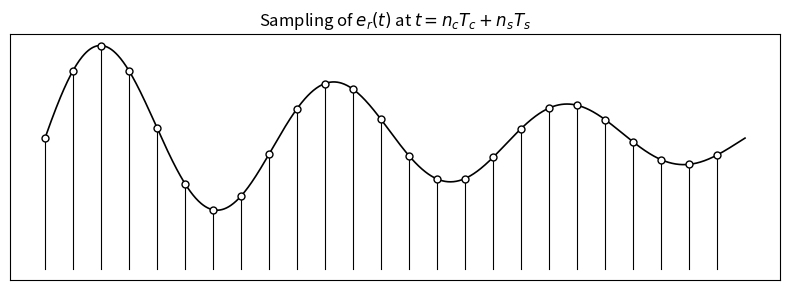

The script that saved this image:
import numpy as np
import matplotlib.pyplot as plt

# Time vector
t = np.linspace(0, 5, 1000)
# Continuous signal always > 0
e_rt = 0.5 + 0.4 * np.sin(2 * np.pi * 0.6 * t) * np.exp(-0.3 * t)

# Sampling points
Tc = 1.0
Ts = 0.2
n_c = np.arange(0, 5, 1)
n_s = np.arange(0, Tc, Ts)
sample_times = np.array([nc * Tc + ns for nc in n_c for ns in n_s if nc * Tc + ns <= t[-1]])
sample_values = 0.5 + 0.4 * np.sin(2 * np.pi * 0.6 * sample_times) * np.exp(-0.3 * sample_times)

# Plot
plt.figure(figsize=(8, 3))
plt.plot(t, e_rt, color='black', linewidth=1.2, label=r"$e_r(t)$")

# Draw vertical bars and open circles for each sample
for x, y in zip(sample_times, sample_values):
    plt.plot([x, x], [0, y], color='black', linewidth=0.8)
    plt.plot(x, y, 'o', markerfacecolor='white', markeredgecolor='black', markersize=5)

plt.title(r"Sampling of $e_r(t)$ at $t = n_c T_c + n_s T_s$", fontsize=12)
plt.xticks([])
plt.yticks([])
plt.tight_layout()
plt.savefig("er_sampling_positive_with_deltas.pdf")

"/mnt/data/er_sampling_positive_with_deltas.pdf"
